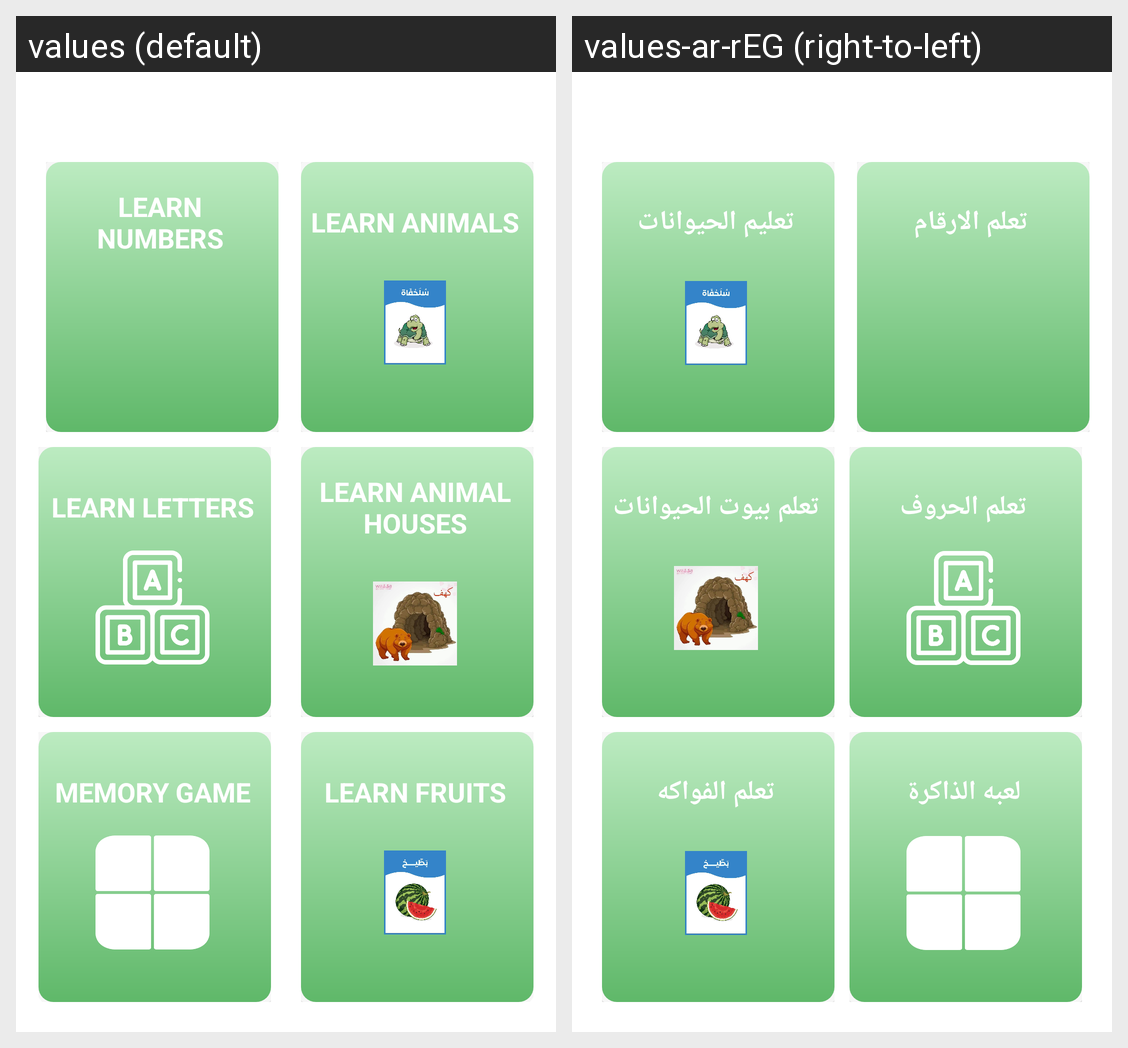

Strings drawn on this Android screen and how each of the app's shown locales translates them:
Android screen res/layout/fragment_memory_game.xml rendered under 2 locales, left to right: values (default), values-ar-rEG (right-to-left). Device: Nexus 5 (rendered at 1080×1920; each locale shown at half size, 540×960, under a caption strip naming it); theme AppTheme.
Strings drawn on this screen, with the default value and each locale's value (text and hints the layout hard-codes, and strings that could not be matched under every locale, appear in the picture but are not listed):

learn_numbers
  values: Learn Numbers
  values-ar-rEG: تعلم الارقام

learn_animals
  values: Learn Animals
  values-ar-rEG: تعليم الحيوانات

learn_letters
  values: Learn Letters
  values-ar-rEG: تعلم الحروف

learn_house
  values: Learn Animal Houses
  values-ar-rEG: تعلم بيوت الحيوانات

memory_game
  values: Memory Game
  values-ar-rEG: لعبه الذاكرة

learn_fruits
  values: Learn Fruits
  values-ar-rEG: تعلم الفواكه
